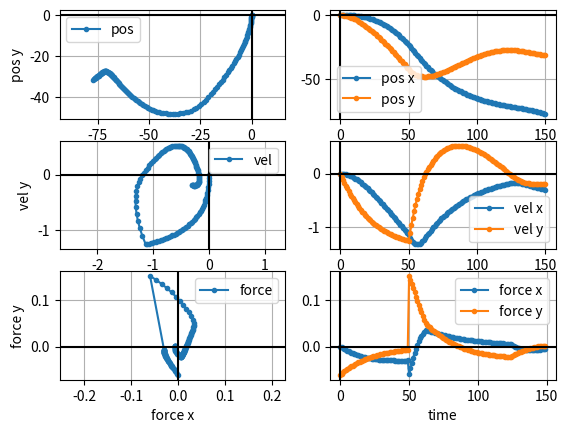

Source code (Python):
import numpy as np
import matplotlib.pyplot as plt

def update_physics(pos, vel, net_force):
    new_vel = vel + net_force
    new_pos = pos + new_vel
    return (new_pos, new_vel)

def run_physics(initial_pos, initial_vel, num_steps, pitch_history=0):
    pos = initial_pos
    vel = initial_vel
    pos_history = [pos]
    vel_history = [vel]
    force_history = []
    g = 0.08
    drag_coef = 0.75
    lift_coef = 0.1
    air_friction = 0.01
    pitch_history = np.ones(num_steps) * pitch_history
    glide_dir_history = np.array([np.cos(pitch_history), np.sin(pitch_history)]).T

    for _, glide_dir in zip(range(num_steps), glide_dir_history):
        # Equations adapted from: https://imgur.com/a/elytra-model-15w41b-Vwyjl
        gravity = np.array([0, -g])

        # speed_x = np.abs(vel[0])
        # glide = np.array([0.0, np.cos(pitch) ** 2 * g * 0.75])  # Acts against gravity
        # if vel[1] < 0 and np.cos(pitch) > 0:  # Player going down
        #     acc_y = vel[1] * -0.1 * np.cos(pitch) ** 2
        #     glide += np.array([acc_y, acc_y])
        # if pitch < 0:  # Player facing upward
        #     acc_y = speed_x * -np.sin(pitch) * 0.04
        #     glide += np.array([-acc_y, acc_y * 3.5])
        # if np.cos(pitch) > 0:
        #     glide += np.array([speed_x - vel[0], 0]) * 0.1
        # friction = air_friction * -vel  # Apply drag in direction opposite velocity
        # net_force = gravity + glide + friction

        glide = np.array([0.0, glide_dir[0] ** 2 * g * drag_coef])  # Acts against gravity
        if vel[1] < 0:  # Player going down
            glide += -lift_coef * glide_dir[0] ** 2 * vel[1] * np.array([np.sign(glide_dir[0]), 1])
        if glide_dir[1] > 0:  # Player facing upward
            glide += glide_dir[1] * vel[0] * np.array([-0.04, np.sign(vel[0]) * 0.14])
        friction = air_friction * -vel  # Apply drag in direction opposite velocity
        net_force = gravity + glide + friction

        pos, vel = update_physics(pos, vel, net_force)
        pos_history.append(pos)
        vel_history.append(vel)
        force_history.append(net_force)
    return np.array(pos_history), np.array(vel_history), np.array(force_history)

if __name__ == '__main__':
    initial_pos = np.array([0.0, 0.0])
    initial_vel = np.array([0.0, 0.0])
    # pitch_history = np.array([-55 * np.pi / 180] * 50 + [30 * np.pi / 180] * 100)
    pitch_history = np.array([-125 * np.pi / 180] * 50 + [150 * np.pi / 180] * 100)
    pos_history, vel_history, force_history = run_physics(initial_pos, initial_vel, len(pitch_history), pitch_history=pitch_history)

    fig, ((ax1, ax2), (ax3, ax4), (ax5, ax6)) = plt.subplots(3, 2)
    ax1.plot(pos_history[:, 0], pos_history[:, 1], marker='.', label='pos')
    ax1.set_xlabel('pos x')
    ax1.set_ylabel('pos y')
    ax1.axis('equal')
    ax1.legend()
    ax2.plot(pos_history[:, 0], marker='.', label='pos x')
    ax2.plot(pos_history[:, 1], marker='.', label='pos y')
    ax2.set_xlabel('time')
    ax2.legend()

    ax3.plot(vel_history[:, 0], vel_history[:, 1], marker='.', label='vel')
    ax3.set_xlabel('vel x')
    ax3.set_ylabel('vel y')
    ax3.axis('equal')
    ax3.legend()
    ax4.plot(vel_history[:, 0], marker='.', label='vel x')
    ax4.plot(vel_history[:, 1], marker='.', label='vel y')
    ax4.set_xlabel('time')
    ax4.legend()

    ax5.plot(force_history[:, 0], force_history[:, 1], marker='.', label='force')
    ax5.set_xlabel('force x')
    ax5.set_ylabel('force y')
    ax5.axis('equal')
    ax5.legend()
    ax6.plot(force_history[:, 0], marker='.', label='force x')
    ax6.plot(force_history[:, 1], marker='.', label='force y')
    ax6.set_xlabel('time')
    ax6.legend()

    for ax in (ax1, ax2, ax3, ax4, ax5, ax6):
        ax.grid(True, which='both')
        ax.axhline(y=0, color='k')
        ax.axvline(x=0, color='k')
    plt.show()